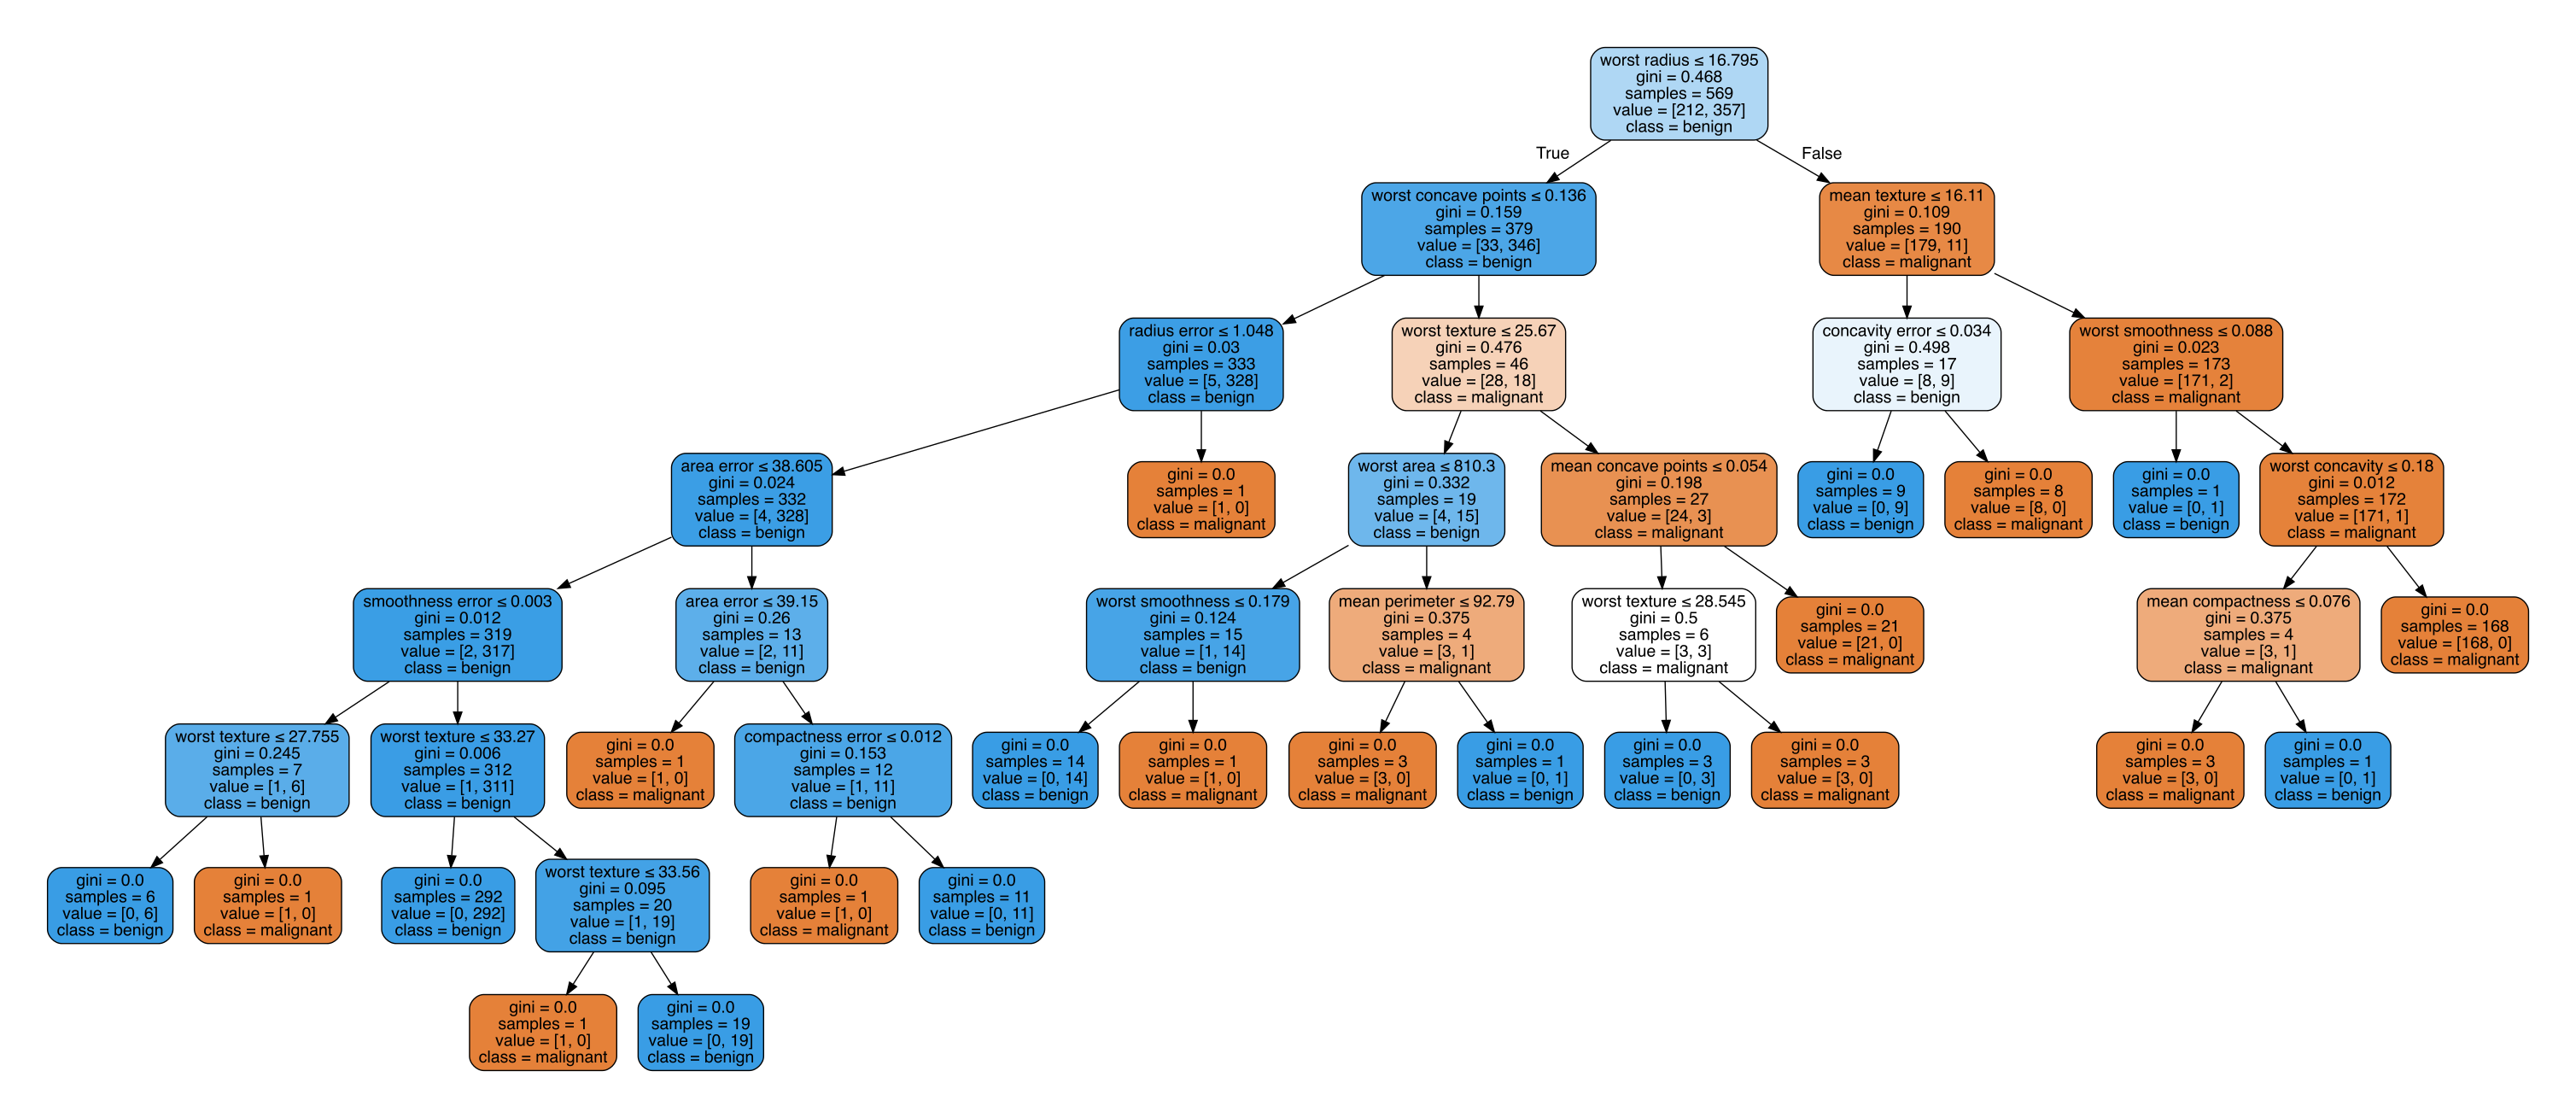

The script that drew this image:
import matplotlib.pyplot as plt
from sklearn.model_selection import train_test_split
from sklearn.datasets import load_breast_cancer
from sklearn import tree
import graphviz

sData = load_breast_cancer()
X = sData.data
y = sData.target
print(X.shape)
print(y.shape)

clf = tree.DecisionTreeClassifier()
clf = clf.fit(X, y)

dot_data = tree.export_graphviz(clf, out_file=None,
    feature_names=sData['feature_names'], 
    class_names=sData['target_names'],
    filled=True, rounded=True,
    special_characters=True)
graph = graphviz.Source(dot_data)
graph.render("sklearn_decision_tree")
